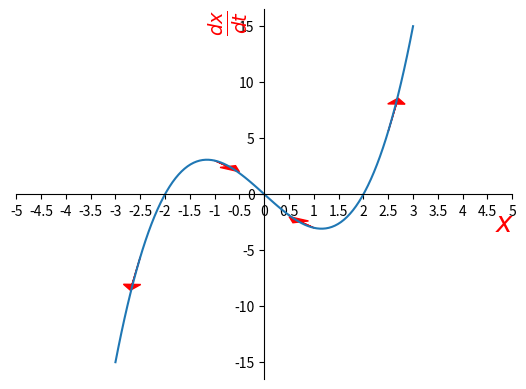

Here is the Python script that generated this plot:
#应用非线性控制图2.3一阶系统相图
import numpy as np
import math
import matplotlib
import matplotlib.pyplot as plt
 
x = np.linspace(-3,3,100)

y = lambda x:x**3 - 4 * x

plt.plot(x,y(x))



#创建沿图形的箭头
plt.arrow(1, y(1), -0.5, 1, shape = 'full', length_includes_head=True, head_width=0.35, color = 'red')

plt.arrow(-1, y(-1), 0.5, -1, shape = 'full', length_includes_head=True, head_width=0.35, color = 'red')

plt.arrow(2.5, y(2.5), 0.2, 0.2 * (3 * 2.5 **2 - 4), shape = 'full', length_includes_head=True, head_width=0.35, color = 'red')

plt.arrow(-2.5, y(-2.5), -0.2, -0.2 * (3 * 2.5 **2 - 4), shape = 'full', length_includes_head=True, head_width=0.35, color = 'red')

plt.gca().spines['left'].set_position(('data',0))
plt.gca().spines.bottom.set_position(('data',0))
plt.gca().spines['right'].set_visible(False)
plt.gca().spines['top'].set_visible(False)
#plt.gca().set_aspect('equal')
plt.gca().set_xlabel('x',fontdict = {'fontfamily':'Times New Roman',\
            'fontsize':20,'fontweight':'normal',\
            'fontstyle':'italic',\
            'color':'red',\
            'verticalalignment':'center',\
            'horizontalalignment':'center'},loc = 'right')

plt.gca().set_ylabel(r'$\frac{ dx }{ dt }$',\
fontdict = {'fontfamily':'Times New Roman',\
            'fontsize':20,'fontweight':'normal',\
            'fontstyle':'italic',\
            'color':'red',\
            'verticalalignment':'center',\
            'horizontalalignment':'center'},loc = 'top')

plt.xticks(np.linspace(-5,5,11))

plt.gca().set_xticks(np.linspace(-5,5,21))

plt.gca().set_xticklabels(['-5','-4.5','-4','-3.5','-3','-2.5','-2','-1.5','-1',\
                           '-0.5','0','0.5','1','1.5','2','2.5','3','3.5','4','4.5','5'])

plt.show()
